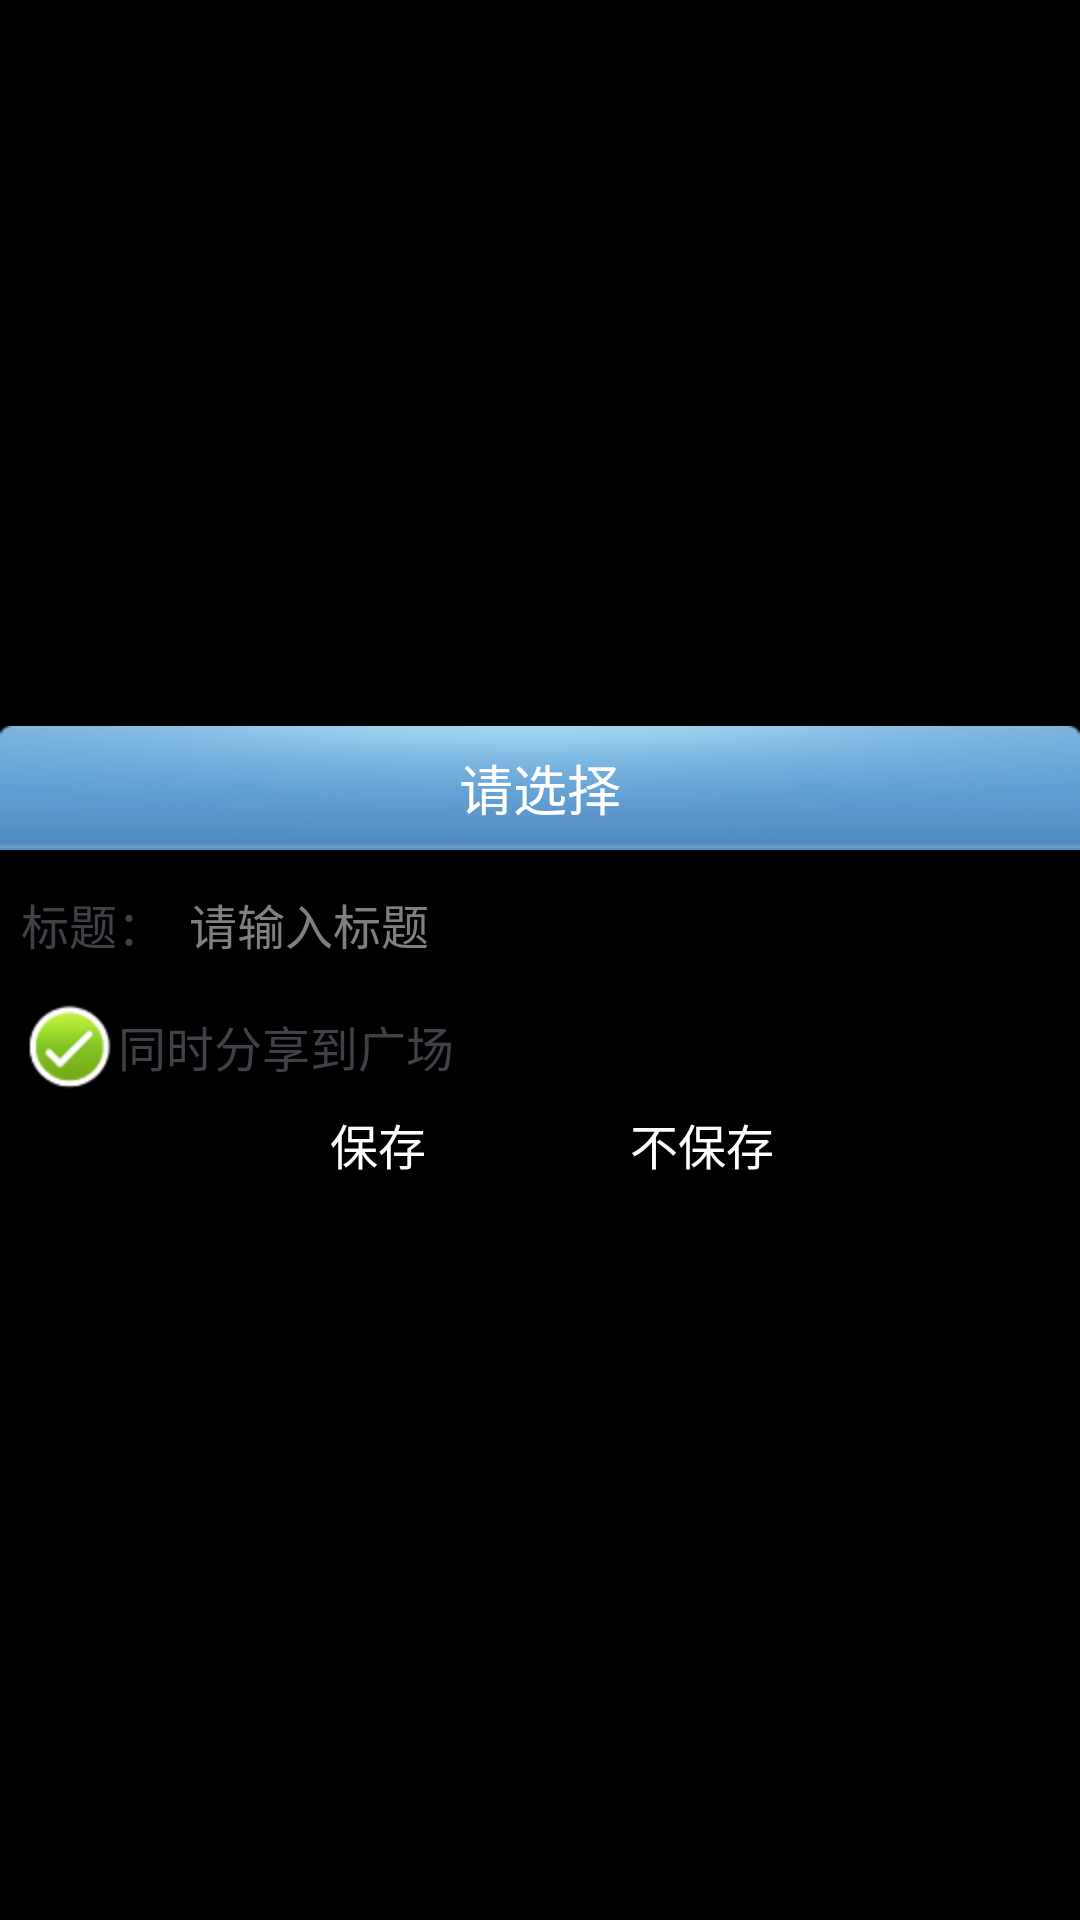

Produce the Android XML layout that renders to this screen, including the resource entries it uses.
<!-- AndroidManifest.xml: application theme ActivityNoTitle -->
<!-- res/layout/dialog_note_save.xml -->
<?xml version="1.0" encoding="utf-8"?>
<LinearLayout xmlns:android="http://schemas.android.com/apk/res/android"
    android:layout_width="240dp"
    android:layout_height="wrap_content"
    android:gravity="center"
    android:orientation="vertical" >

    <TextView
        android:layout_width="match_parent"
        android:layout_height="wrap_content"
        android:background="@drawable/dialog_bar_background"
        android:gravity="center"
        android:text="@string/dialog_title_select"
        android:textColor="@color/white"
        android:textSize="@dimen/dialog_title" />

    <LinearLayout
        android:layout_width="match_parent"
        android:layout_height="wrap_content"
        android:gravity="center"
        android:orientation="horizontal"
        android:padding="5dp" >

        <TextView
            android:layout_width="wrap_content"
            android:layout_height="wrap_content"
            android:layout_marginLeft="2dip"
            android:text="@string/dialog_note_save_title"
            android:textColor="@color/dialog_items_color"
            android:textSize="@dimen/dialog_items" />

        <EditText
            android:id="@+id/dialog_note_title"
            android:layout_width="match_parent"
            android:layout_height="wrap_content"
            android:background="@drawable/setting_background"
            android:hint="@string/dialog_note_save_hint"
            android:maxLength="10"
            android:padding="8dp"
            android:singleLine="true"
            android:textColor="@color/dialog_items_color"
            android:textSize="@dimen/dialog_items" />
    </LinearLayout>


    

    <CheckBox
        android:id="@+id/note_save_checkbox"
        android:layout_width="match_parent"
        android:layout_height="wrap_content"
        android:layout_marginLeft="5dp"
        android:checked="true"
        android:button="@drawable/radiobutton_save_share"
        android:text="@string/save_and_share"
        android:textColor="@color/dialog_items_color"
        android:textSize="@dimen/dialog_items" />

    <LinearLayout
        android:layout_width="wrap_content"
        android:layout_height="wrap_content"
        android:gravity="center"
        android:orientation="horizontal"
        android:padding="5dp" >

        <Button
            android:id="@+id/dialog_btn_ok"
            android:layout_width="100dp"
            android:layout_height="wrap_content"
            android:background="@drawable/button_selector"
            android:text="@string/save_only"
            android:textColor="@color/white"
            android:textSize="@dimen/dialog_btn" />

        <Button
            android:id="@+id/dialog_btn_cancel"
            android:layout_width="100dp"
            android:layout_height="wrap_content"
            android:layout_marginLeft="8dp"
            android:background="@drawable/button_selector"
            android:text="@string/not_save"
            android:textColor="@color/white"
            android:textSize="@dimen/dialog_btn" />
    </LinearLayout>

</LinearLayout>
<!-- resources referenced by this layout -->
<resources>
  <color name="dialog_items_color">#3E4148</color>
  <color name="white">#ffffff</color>
  <dimen name="dialog_btn">16dp</dimen>
  <dimen name="dialog_items">16dp</dimen>
  <dimen name="dialog_title">18dp</dimen>
  <!-- drawable button_selector (drawable) -->
  <?xml version="1.0" encoding="utf-8"?>
  <selector xmlns:android="http://schemas.android.com/apk/res/android">
  
      <item android:drawable="@drawable/button_pressed_bg" android:state_pressed="true"></item>
      <item android:drawable="@drawable/button_bg" android:state_focused="true"></item>
      <item android:drawable="@drawable/button_bg"></item>
  
  </selector>
  <!-- drawable dialog_bar_background: png bitmap (drawable-hdpi, 7892 bytes) -->
  <!-- drawable radiobutton_save_share (drawable) -->
  <?xml version="1.0" encoding="utf-8"?>
  <selector xmlns:android="http://schemas.android.com/apk/res/android">
      <item
            android:state_enabled="true"
            android:state_checked="true"
            android:drawable="@drawable/icon_radiobutton_checked" />
      <item             
            android:state_enabled="true"    
            android:state_checked="false"
            android:drawable="@drawable/icon_radiobutton_unchecked" />
  </selector>
  <string name="dialog_note_save_hint">请输入标题</string>
  <string name="dialog_note_save_title">标题：</string>
  <string name="dialog_title_select">请选择</string>
  <string name="not_save">不保存</string>
  <string name="save_and_share">同时分享到广场</string>
  <string name="save_only">保存</string>
  <style name="ActivityNoTitle" parent="android:Theme">
  <item name="android:windowNoTitle">true</item>
  </style>
  <!-- drawable icon_radiobutton_checked: png bitmap (drawable-hdpi, 5686 bytes) -->
  <!-- drawable icon_radiobutton_unchecked: png bitmap (drawable-hdpi, 5138 bytes) -->
</resources>
